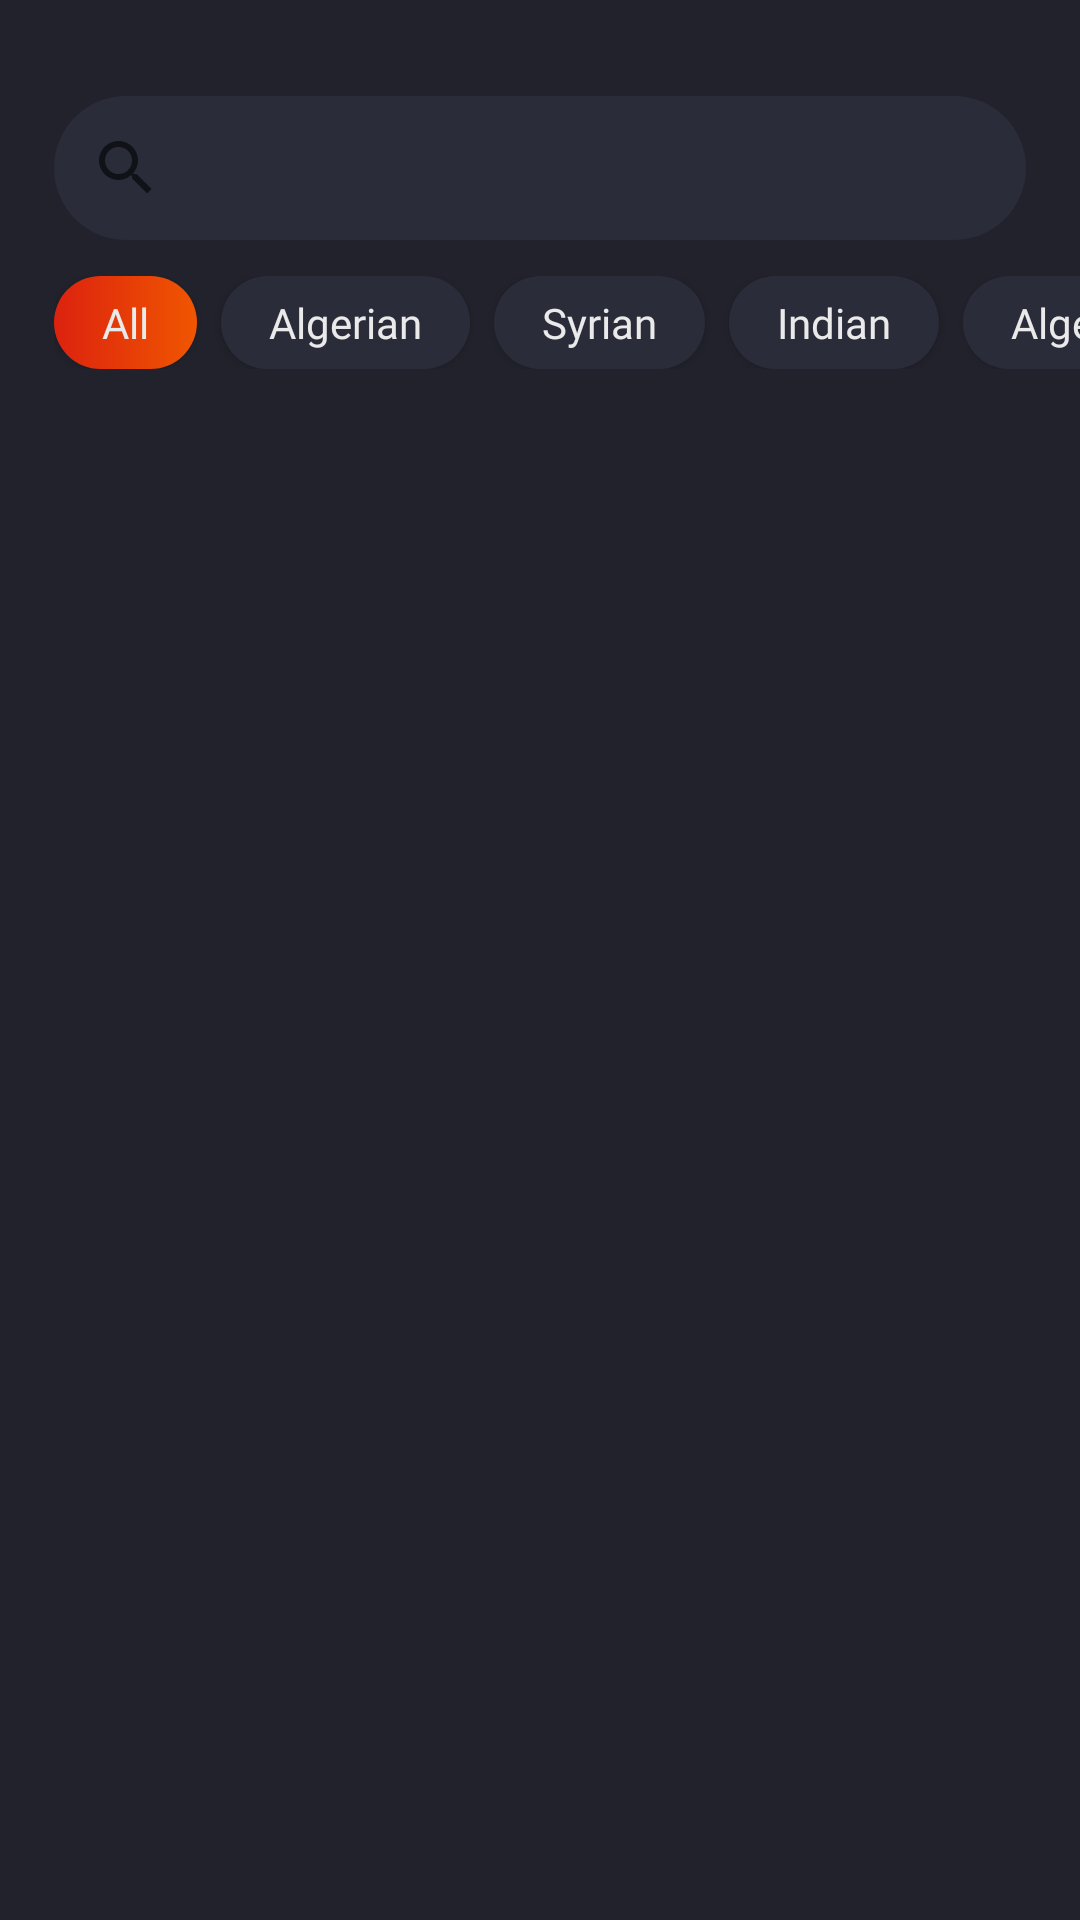

Android layout source for this screen:
<!-- AndroidManifest.xml: application theme Theme.Mealz -->
<!-- res/layout/fragment_home.xml -->
<?xml version="1.0" encoding="utf-8"?>
<androidx.constraintlayout.widget.ConstraintLayout xmlns:android="http://schemas.android.com/apk/res/android"
    xmlns:app="http://schemas.android.com/apk/res-auto"
    xmlns:tools="http://schemas.android.com/tools"
    android:id="@+id/frameLayout2"
    android:layout_width="match_parent"
    android:layout_height="match_parent"
    android:background="@color/dark_blue"
    tools:context=".Fragment.HomeFragment"

    >

    <ProgressBar
        android:id="@+id/progressBar"
        style="?android:attr/progressBarStyle"
        android:layout_width="wrap_content"
        android:layout_height="wrap_content"
        android:visibility="invisible"
        app:layout_constraintBottom_toBottomOf="parent"
        app:layout_constraintEnd_toEndOf="parent"
        app:layout_constraintStart_toStartOf="parent"
        app:layout_constraintTop_toTopOf="parent" />

    <SearchView
        android:id="@+id/searchView"
        android:layout_width="0dp"
        android:layout_height="48dp"
        android:background="@drawable/custom_input_field"
        android:queryHint="Search for restaurants.."
        android:theme="@style/SearchBar_style"
        app:layout_constraintEnd_toEndOf="parent"
        app:layout_constraintStart_toStartOf="parent"
        app:layout_constraintTop_toTopOf="@+id/header_guideline"
        app:layout_constraintWidth_percent="0.9" >

    </SearchView>

    <androidx.constraintlayout.widget.Guideline
        android:id="@+id/header_guideline"
        android:layout_width="wrap_content"
        android:layout_height="wrap_content"
        android:orientation="horizontal"
        app:layout_constraintGuide_percent="0.05" />

    <HorizontalScrollView
        android:id="@+id/horizontalScrollView"
        android:layout_width="0dp"
        android:layout_height="wrap_content"
        android:scrollbars="none"
        app:layout_constraintEnd_toEndOf="parent"
        app:layout_constraintTop_toBottomOf="@+id/searchView"
        app:layout_constraintWidth_percent="0.95">

        <LinearLayout
            android:layout_width="0dp"
            android:layout_height="match_parent"
            android:layout_marginTop="12dp"
            android:orientation="horizontal"
            app:layout_constraintEnd_toEndOf="parent"
            app:layout_constraintTop_toBottomOf="@+id/searchView"
            app:layout_constraintWidth_percent="0.95">

            <androidx.appcompat.widget.AppCompatButton
                android:layout_width="wrap_content"
                android:layout_height="wrap_content"
                android:layout_marginEnd="8dp"
                android:background="@drawable/custom_button"
                android:fontFamily="@font/poppins_regular"
                android:minWidth="0dp"
                android:minHeight="0dp"
                android:paddingHorizontal="16dp"
                android:paddingVertical="6dp"
                android:text="All"
                android:textAllCaps="false"
                android:textColor="@color/white"
                android:textSize="14sp" />

            <androidx.appcompat.widget.AppCompatButton
                android:layout_width="wrap_content"
                android:layout_height="wrap_content"
                android:layout_marginEnd="8dp"
                android:background="@drawable/custom_input_field"
                android:fontFamily="@font/poppins_regular"
                android:minWidth="0dp"
                android:minHeight="0dp"
                android:paddingHorizontal="16dp"
                android:paddingVertical="6dp"
                android:text="Algerian"
                android:textAllCaps="false"
                android:textColor="@color/white"
                android:textSize="14sp" />

            <androidx.appcompat.widget.AppCompatButton
                android:layout_width="wrap_content"
                android:layout_height="wrap_content"
                android:layout_marginEnd="8dp"
                android:background="@drawable/custom_input_field"
                android:fontFamily="@font/poppins_regular"
                android:minWidth="0dp"
                android:minHeight="0dp"
                android:paddingHorizontal="16dp"
                android:paddingVertical="6dp"
                android:text="Syrian"
                android:textAllCaps="false"
                android:textColor="@color/white"
                android:textSize="14sp" />

            <androidx.appcompat.widget.AppCompatButton
                android:layout_width="wrap_content"
                android:layout_height="wrap_content"
                android:layout_marginEnd="8dp"
                android:background="@drawable/custom_input_field"
                android:fontFamily="@font/poppins_regular"
                android:minWidth="0dp"
                android:minHeight="0dp"
                android:paddingHorizontal="16dp"
                android:paddingVertical="6dp"
                android:text="Indian"
                android:textAllCaps="false"
                android:textColor="@color/white"
                android:textSize="14sp" />

            <androidx.appcompat.widget.AppCompatButton
                android:layout_width="wrap_content"
                android:layout_height="wrap_content"
                android:layout_marginRight="8dp"
                android:background="@drawable/custom_input_field"
                android:fontFamily="@font/poppins_regular"
                android:minWidth="0dp"
                android:minHeight="0dp"
                android:paddingHorizontal="16dp"
                android:paddingVertical="6dp"
                android:text="Algerian"
                android:textAllCaps="false"
                android:textColor="@color/white"
                android:textSize="14sp" />
        </LinearLayout>

    </HorizontalScrollView>

    <androidx.recyclerview.widget.RecyclerView
        android:id="@+id/recyclerView"
        android:layout_width="match_parent"
        android:layout_height="0dp"
        app:layout_constraintBottom_toBottomOf="parent"
        app:layout_constraintEnd_toEndOf="parent"
        app:layout_constraintStart_toStartOf="parent"
        app:layout_constraintTop_toBottomOf="@+id/horizontalScrollView" />

    <androidx.constraintlayout.widget.Guideline
        android:id="@+id/buttom_nav"
        android:layout_width="wrap_content"
        android:layout_height="wrap_content"
        android:orientation="horizontal"
        app:layout_constraintGuide_percent="0.18" />

</androidx.constraintlayout.widget.ConstraintLayout>
<!-- resources referenced by this layout -->
<resources>
  <color name="dark_blue">#22222C</color>
  <color name="white">#EAEAEA</color>
  <!-- drawable custom_button (drawable) -->
  <?xml version="1.0" encoding="utf-8"?>
  <selector xmlns:android="http://schemas.android.com/apk/res/android">
      <item android:state_enabled="true">
          <shape android:shape="rectangle">
              <gradient android:startColor="#DC220F"
                  android:endColor="#F05600"
                  android:type="linear"
                  android:angle="0"/>
              <corners android:radius="24dp"/>
          </shape>
      </item>
  </selector>
  <!-- drawable custom_input_field (drawable) -->
  <?xml version="1.0" encoding="utf-8"?>
  <selector xmlns:android="http://schemas.android.com/apk/res/android">
      <item android:state_enabled="true">
          <shape android:shape="rectangle">
              <solid android:color="@color/grey_blue"/>
              <corners android:radius="24dp"/>
          </shape>
      </item>
  </selector>
  <style name="SearchBar_style">
          <item name="colorControlNormal">@color/light_blue_grey</item>
          <item name="android:textColorHint">@color/light_blue_grey</item>
      </style>
  <style name="Theme.Mealz" parent="Theme.MaterialComponents.DayNight.NoActionBar">
  
          
          <item name="colorPrimary">@color/grey_blue</item>
          <item name="colorPrimaryVariant">@color/dark_blue</item>
          <item name="colorOnPrimary">@color/black</item>
          
          <item name="colorSecondary">@color/light_blue_grey</item>
          <item name="colorSecondaryVariant">@color/white_grey</item>
          <item name="colorOnSecondary">@color/white</item>
          
          <item name="android:statusBarColor">@color/dark_blue</item>
          <item name="android:windowTranslucentStatus">true</item>
          
  
      </style>
  <color name="grey_blue">#2A2C39</color>
  <color name="light_blue_grey">#53586F</color>
  <color name="black">#FF000000</color>
  <color name="white_grey">#B9BBC9</color>
</resources>
